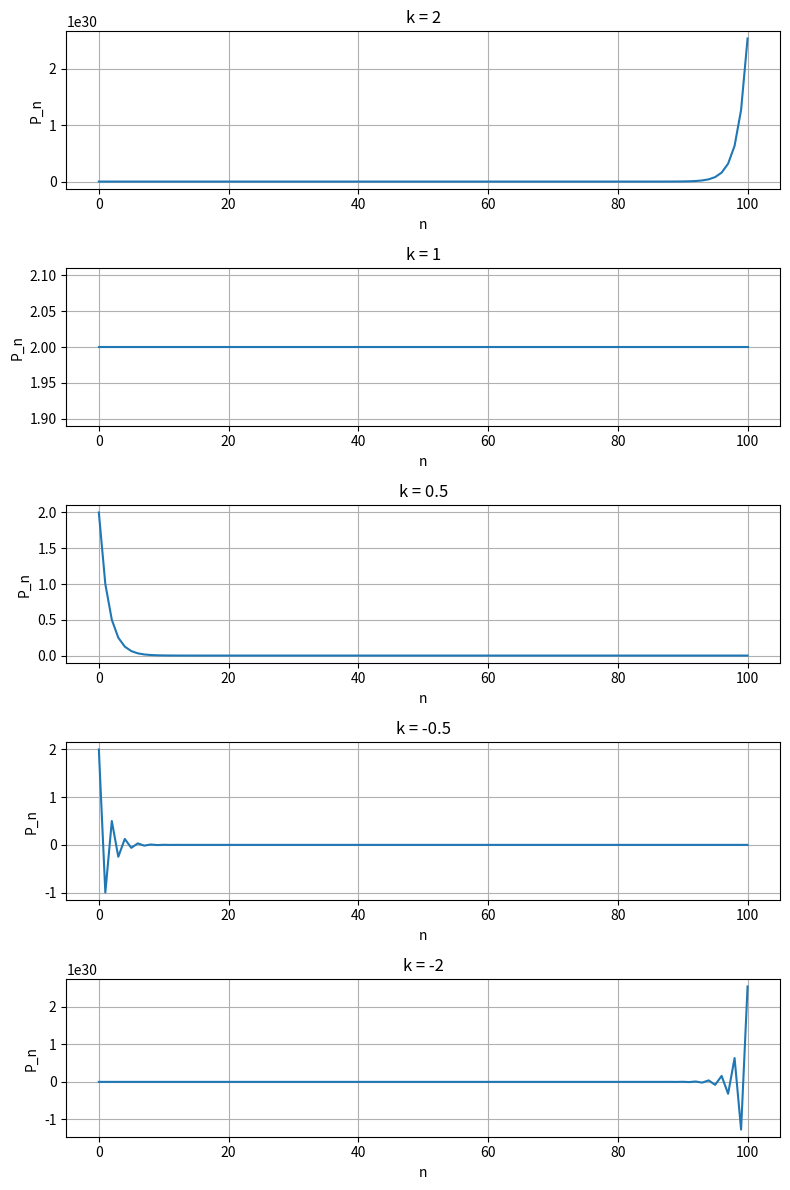

The script that saved this image:
import matplotlib.pyplot as plt

# Función FDE
def fde(P0, k, n):
    P = [P0]
    for i in range(n):
        P.append(k * P[i])
    return P

# Parámetros
P0 = 2
n = 100
ks = [2, 1, 0.5, -0.5, -2]

# Crear figura con subplots
fig, axes = plt.subplots(5, 1, figsize=(8, 12))

for i, k in enumerate(ks):
    P = fde(P0, k, n)
    axes[i].plot(P)
    axes[i].set_title(f"k = {k}")
    axes[i].set_xlabel("n")
    axes[i].set_ylabel("P_n")
    axes[i].grid(True)
plt.tight_layout()
plt.show()

#Notenos que tenemos la ecuación  Pn+1=kPn, P0=2  al iterar tenemos la solución explicita  Pn=P0k2=2kn  por lo que el comportamineto del sistema depende de  k .
#Cuando  k=2  Se observa crecimiento exponencial. La sucesión diverge a infinito, por lo que el sistema es inestable.
#Cuando  k=1  a sucesión permanece constante  Pn=2  El sistema es estable en equilibrio neutro.

#Cuando  k=0.5  La sucesión decrece exponencialmente y tiende a cero:

#Cuando  k=−0.5  La sucesión oscila en signo y se amortigua hacia cero.

#Cuando  k=−2  La sucesión oscila y crece sin límite en magnitud.
